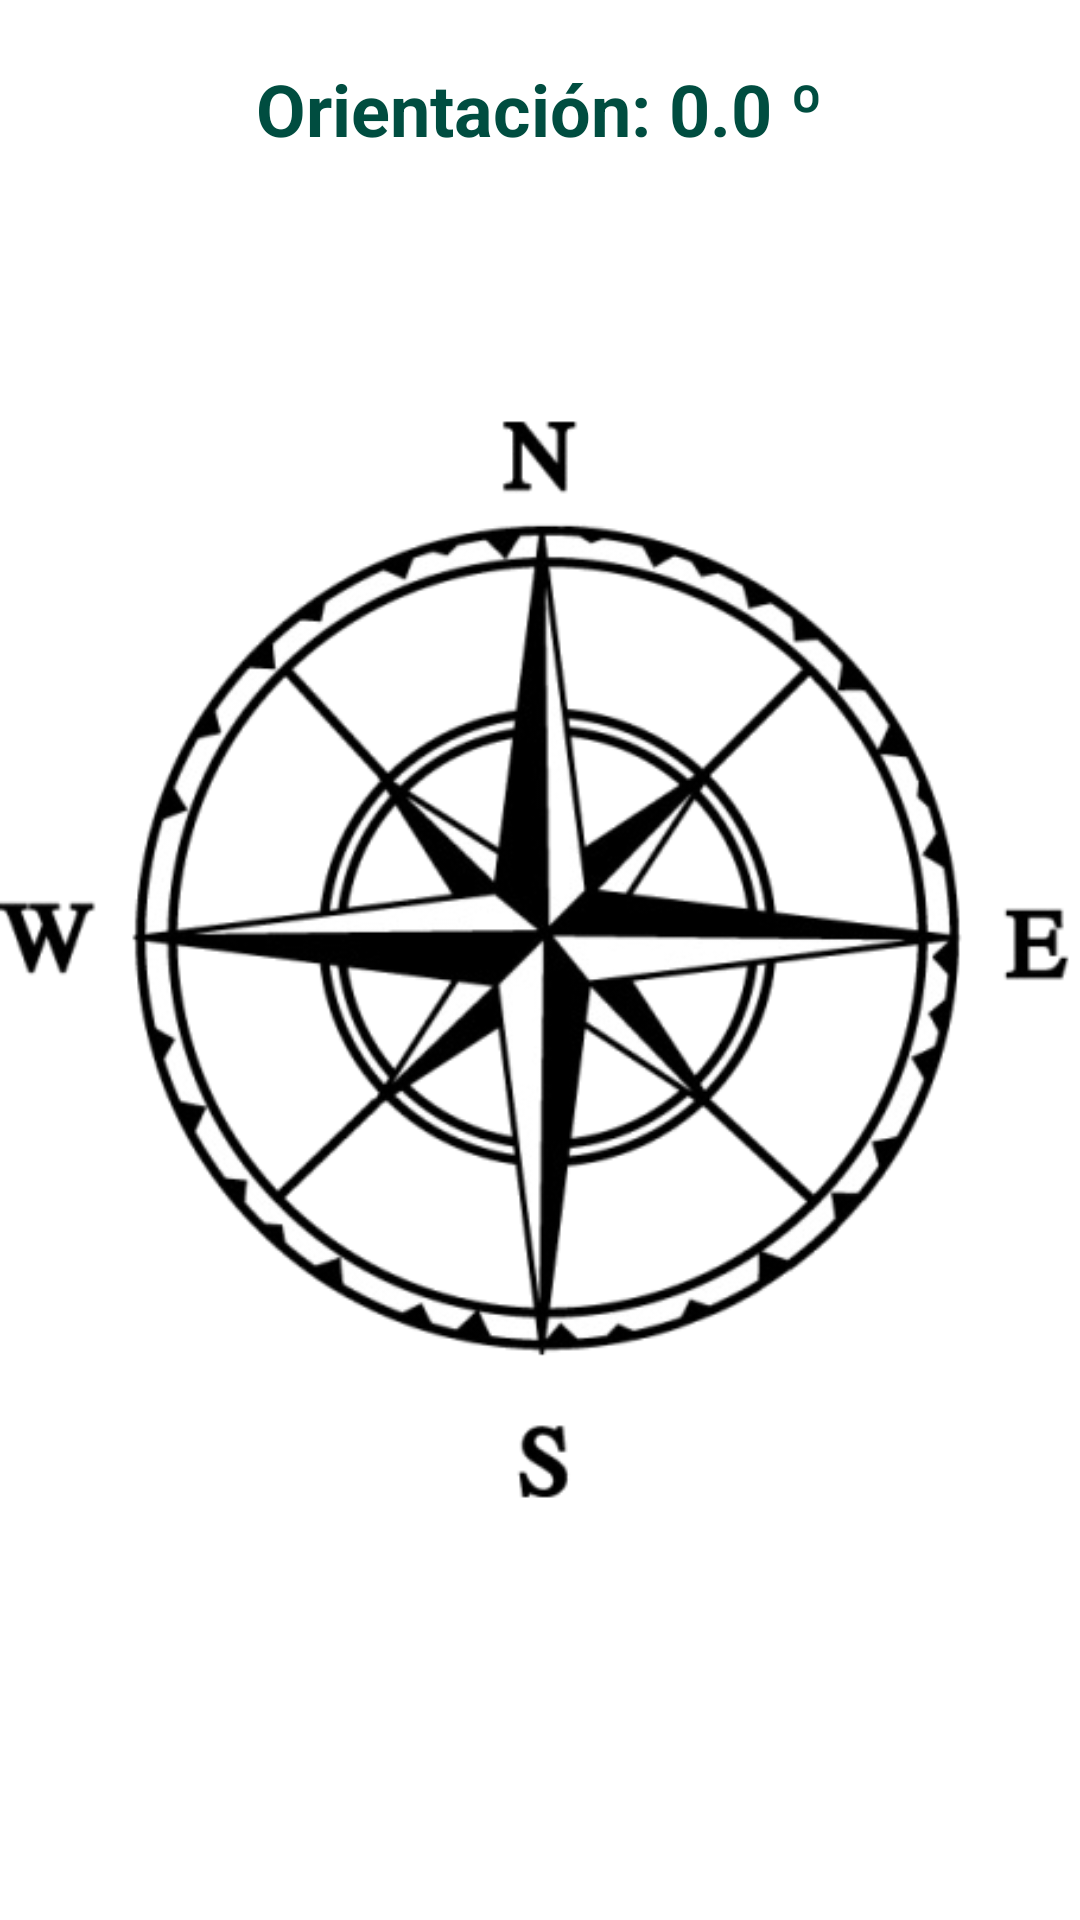

Reconstruct the res/layout file that produces this screen, plus the resources it refers to.
<!-- AndroidManifest.xml: application theme AppTheme -->
<!-- res/layout/fragment_brujula.xml -->
<RelativeLayout xmlns:android="http://schemas.android.com/apk/res/android"
                xmlns:app="http://schemas.android.com/apk/res-auto" android:layout_width="match_parent"
                android:layout_height="match_parent"
                android:background="#fff" >

    <TextView
            android:id="@+id/brujulaTexto"
            android:layout_width="wrap_content"
            android:layout_height="wrap_content"
            android:layout_centerHorizontal="true"
            android:layout_marginBottom="40dp"
            android:layout_marginTop="20dp"
            android:text="Orientación: 0.0 º" android:textColor="@color/letter_color_splash" android:textSize="24sp"
            android:textStyle="bold"/>

    <ImageView
            android:id="@+id/brujulaImagen"
            android:layout_width="wrap_content"
            android:layout_height="wrap_content"
            android:layout_below="@+id/brujulaTexto"
            android:layout_centerHorizontal="true"
            android:src="@drawable/brujula" app:srcCompat="@drawable/brujula"/>

</RelativeLayout>
<!-- resources referenced by this layout -->
<resources>
  <color name="letter_color_splash">#004D40</color>
  <!-- drawable brujula: png bitmap (drawable, 65808 bytes) -->
  <style name="AppTheme" parent="Theme.AppCompat.Light.DarkActionBar">
          
          <item name="colorPrimary">@color/colorPrimary</item>
          <item name="colorPrimaryDark">@color/colorPrimaryDark</item>
          <item name="colorAccent">@color/colorAccent</item>
      </style>
  <color name="colorPrimary">#42b983</color>
  <color name="colorPrimaryDark">#008856</color>
  <color name="colorAccent">#78ecb3</color>
</resources>
